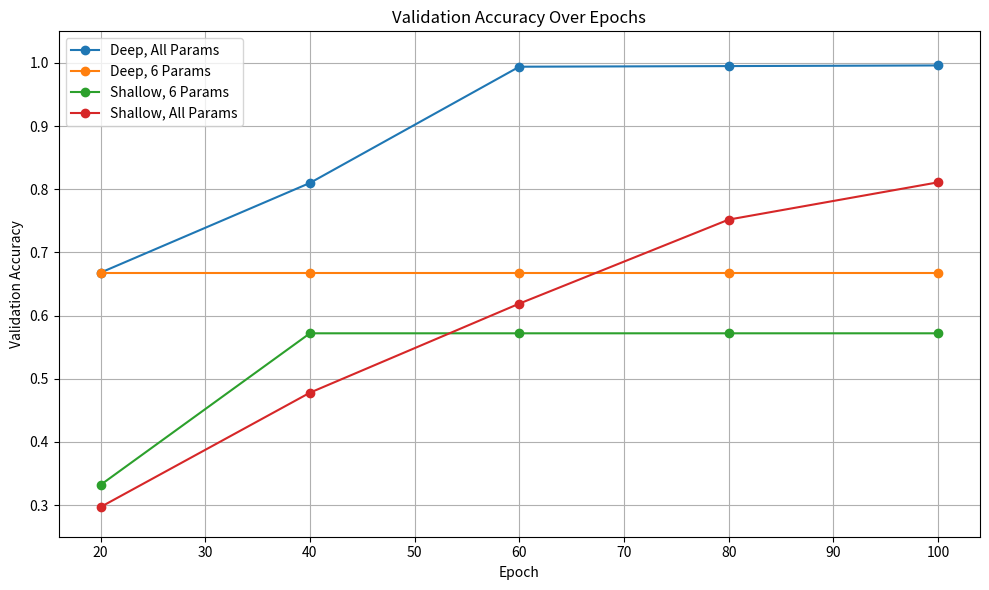

The matplotlib source for this figure:
import matplotlib.pyplot as plt

# Epochs
epochs = [20, 40, 60, 80, 100]

# Accuracy values for each scenario
acc_scenario1 = [0.668, 0.810, 0.994, 0.995, 0.996]  # Deep, all params
acc_scenario2 = [0.668, 0.668, 0.668, 0.668, 0.668]  # Deep, 6 params
acc_scenario3 = [0.332, 0.572, 0.572, 0.572, 0.572]  # Shallow, 6 params
acc_scenario4 = [0.297, 0.478, 0.619, 0.752, 0.811]  # Shallow, all params

# Plotting
plt.figure(figsize=(10, 6))
plt.plot(epochs, acc_scenario1, label="Deep, All Params", marker='o')
plt.plot(epochs, acc_scenario2, label="Deep, 6 Params", marker='o')
plt.plot(epochs, acc_scenario3, label="Shallow, 6 Params", marker='o')
plt.plot(epochs, acc_scenario4, label="Shallow, All Params", marker='o')

plt.title("Validation Accuracy Over Epochs")
plt.xlabel("Epoch")
plt.ylabel("Validation Accuracy")
plt.ylim(0.25, 1.05)
plt.grid(True)
plt.legend()
plt.tight_layout()
plt.show()
